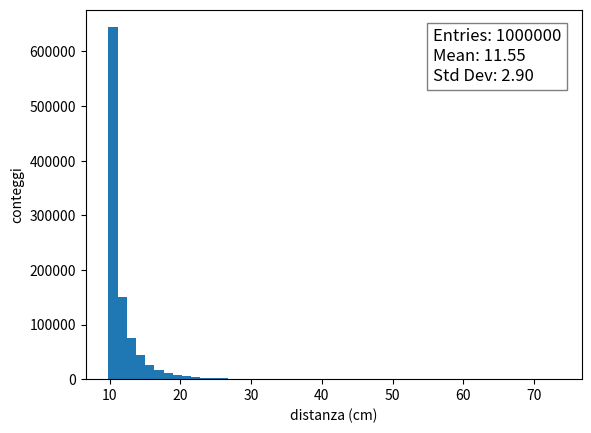

Write the Python code that produced this figure.
import numpy as np
from random import random
import matplotlib.pyplot as plt

def random_coord(delta_coord):
    return random()*delta_coord-delta_coord/2

def random_phi():
    return random()*2*np.pi

def random_theta():
    theta = random()*np.pi/2
    y = random()
    while (np.cos(theta))**2 < y:
        y = random()
        theta = random()*np.pi/2
    return theta

def main():
    delta_x = 30        #Dimensioni degli scintillatori in cm
    delta_y = 80
    d = 9.8              #Distanza tra gli scntillatori in cm. Modificare questo parametro per studiare più distanze
    N_max = 10**6       #Numero di eventi da raggiungere
    N_tot = 0           #Numero di muoni totali che passano
    data = []           #Distanze percorse dai muoni che passano per entrambi gli scntillatori


    '''Simulazione del passaggio dei muoni. Se una particella attraversa entrambi gli scntillatori
    viene memorizzata la distanza totale percorsa'''
    while len(data)<N_max:
        phi = random_phi()
        theta = random_theta()
        x1 = random_coord(delta_x)
        y1 = random_coord(delta_y)
        x2 = d*np.tan(theta)*np.cos(phi)+x1
        y2 = d*np.tan(theta)*np.sin(phi)+y1
        if np.abs(x2) < delta_x/2 and np.abs(y2) < delta_y/2:
            data.append(d/np.cos(theta))
        N_tot += 1
    
    #Calcolo della media e l'incertezza
    mean = 0
    stdv = 0
    stdv_mean = 0
    s = 0
    for i in range(N_max):      #Calcolo della media
        s += data[i]
    mean = s/N_max
    s = 0
    for i in range(N_max):
        s += (data[i]-mean)**2
    stdv = np.sqrt(s/(N_max-1))
    stdv_mean = stdv/np.sqrt(N_max)

    print("Rate muoni tenuti:",N_max/N_tot*100,"%\n")
    print("Distanza media:",mean,"cm\n")
    print("Deviazione standard:",stdv,"cm\n")
    print("Deviazione standard della media:",stdv_mean,"cm")

    #Generazione e stampa dell'istogramma
    N_bins = 100
    bin_edges = np.linspace(min(data),max(data))
    fig, ax = plt.subplots(ncols=1,nrows=1)
    plt.xlabel('distanza (cm)')
    plt.ylabel('conteggi')
    ax.hist(data,bins=bin_edges)

    entries = len(data)
    text_str = f"Entries: {entries}\nMean: {mean:.2f}\nStd Dev: {stdv:.2f}"
    plt.text(0.7,0.95,text_str,transform=plt.gca().transAxes,fontsize=12,verticalalignment='top',bbox=dict(facecolor='white',alpha=0.5))

    plt.show()

if __name__ == "__main__":
    main()
